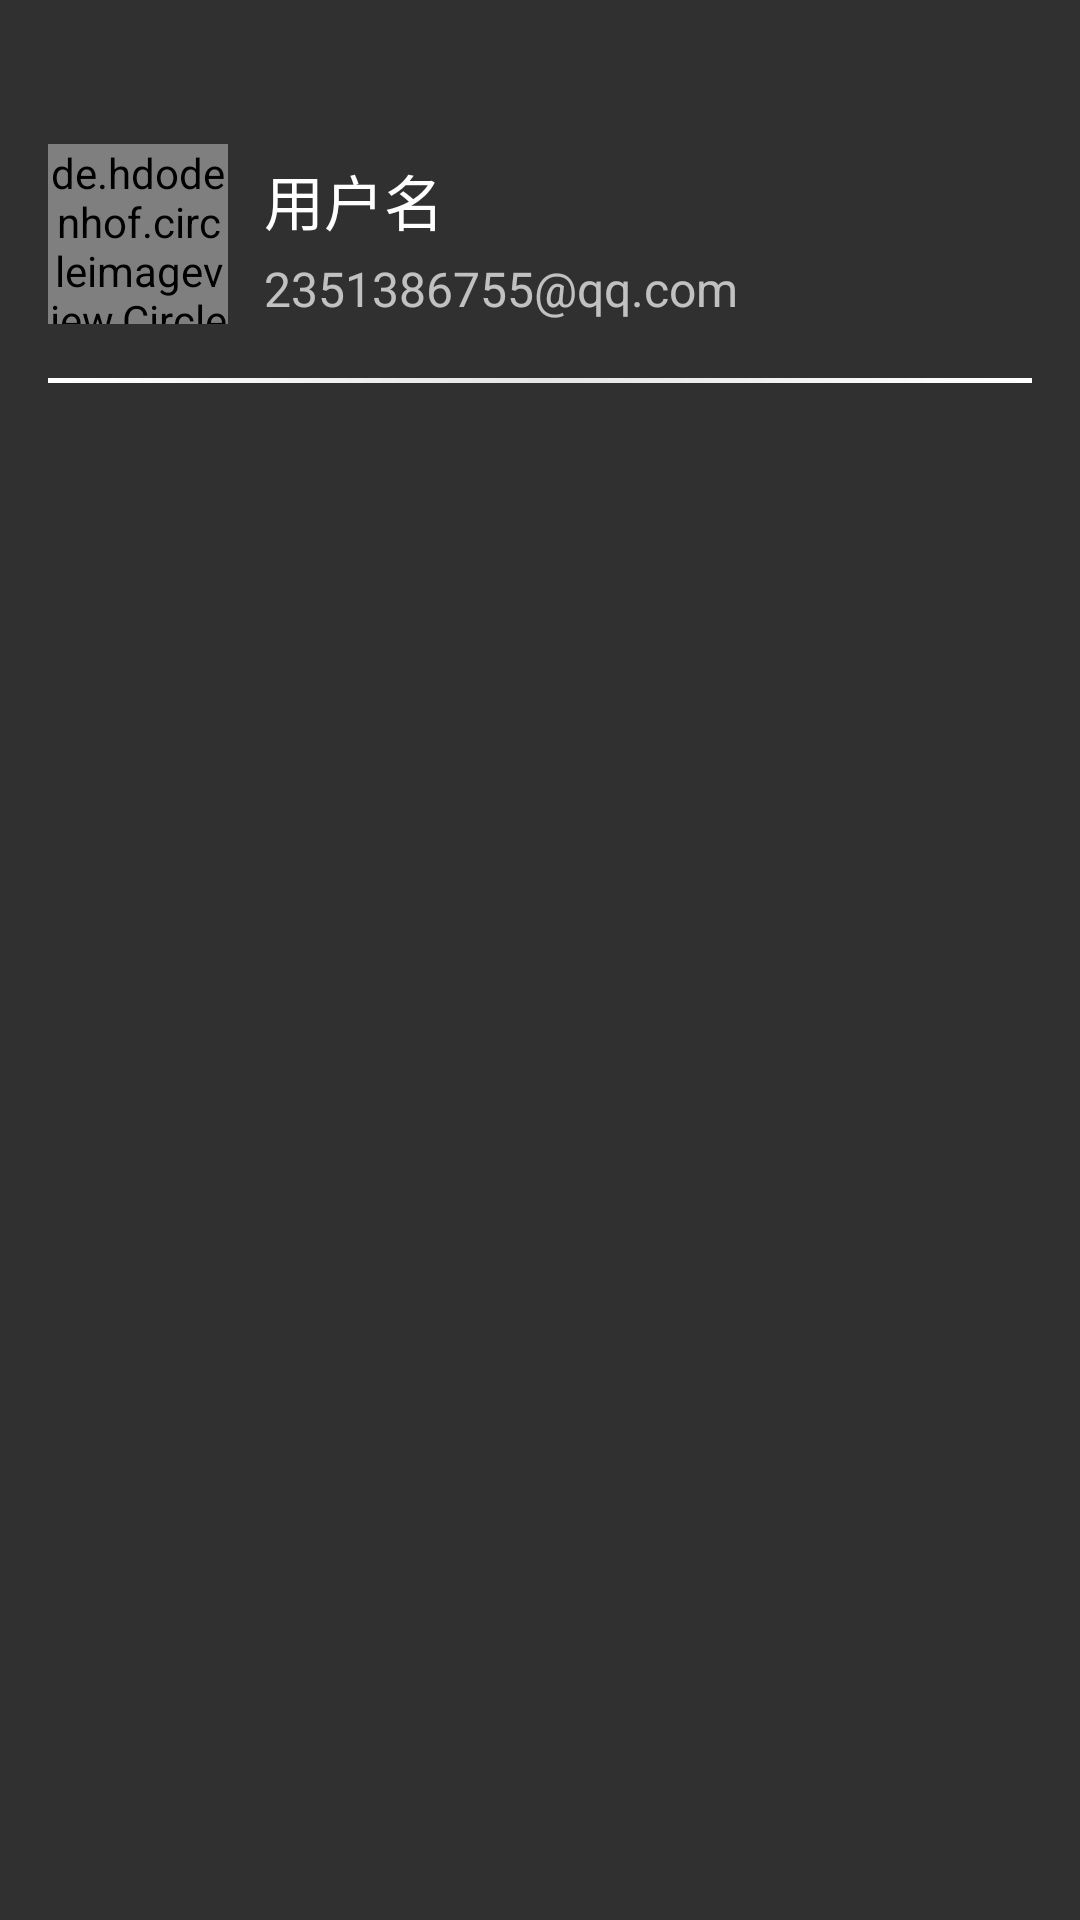

This screen was rendered from an Android layout file. Write that file and the resources it references.
<!-- AndroidManifest.xml: application theme AppTheme.NoActionBar -->
<!-- res/layout/activity_main_nav.xml -->
<?xml version="1.0" encoding="utf-8"?>
<RelativeLayout xmlns:android="http://schemas.android.com/apk/res/android"
    android:layout_width="match_parent"
    android:layout_height="wrap_content"
    android:paddingEnd="16dp"
    android:paddingStart="16dp"
    android:paddingTop="16dp">

    <de.hdodenhof.circleimageview.CircleImageView
        android:id="@+id/nav_img"
        android:layout_width="60dp"
        android:layout_height="60dp"
        android:layout_marginTop="32dp"
        android:scaleType="centerCrop"
        android:src="@drawable/tsetavater" />

    <TextView
        android:id="@+id/nav_name"
        android:layout_width="wrap_content"
        android:layout_height="wrap_content"
        android:layout_alignTop="@+id/nav_img"
        android:layout_marginStart="12dp"
        android:layout_marginTop="4dp"
        android:layout_toEndOf="@+id/nav_img"
        android:text="用户名"
        android:textColor="?android:textColorPrimary"
        android:textSize="20sp" />

    <TextView
        android:id="@+id/nav_email"
        android:layout_width="wrap_content"
        android:layout_height="wrap_content"
        android:layout_below="@+id/nav_name"
        android:layout_marginStart="12dp"
        android:layout_marginTop="4dp"
        android:layout_toEndOf="@+id/nav_img"
        android:text="2351386755@qq.com"
        android:textColor="?android:textColorSecondary"
        android:textSize="16sp" />

    <View
        style="@style/DividerGrey"
        android:layout_below="@+id/nav_img"
        android:layout_marginTop="18dp" />
</RelativeLayout>
<!-- resources referenced by this layout -->
<resources>
  <!-- drawable tsetavater: jpg bitmap (drawable-xxhdpi, 8942 bytes) -->
  <style name="DividerGrey">
          <item name="android:layout_width">match_parent</item>
          <item name="android:layout_height">1.5dp</item>
          <item name="android:background">@drawable/divider_grey</item>
      </style>
  <style name="AppTheme.NoActionBar">
          <item name="windowActionBar">false</item>
          <item name="windowNoTitle">true</item>
          <item name="android:windowTranslucentStatus">true</item>
      </style>
  <!-- drawable divider_grey: png bitmap (drawable-xxhdpi, 1048 bytes) -->
</resources>
